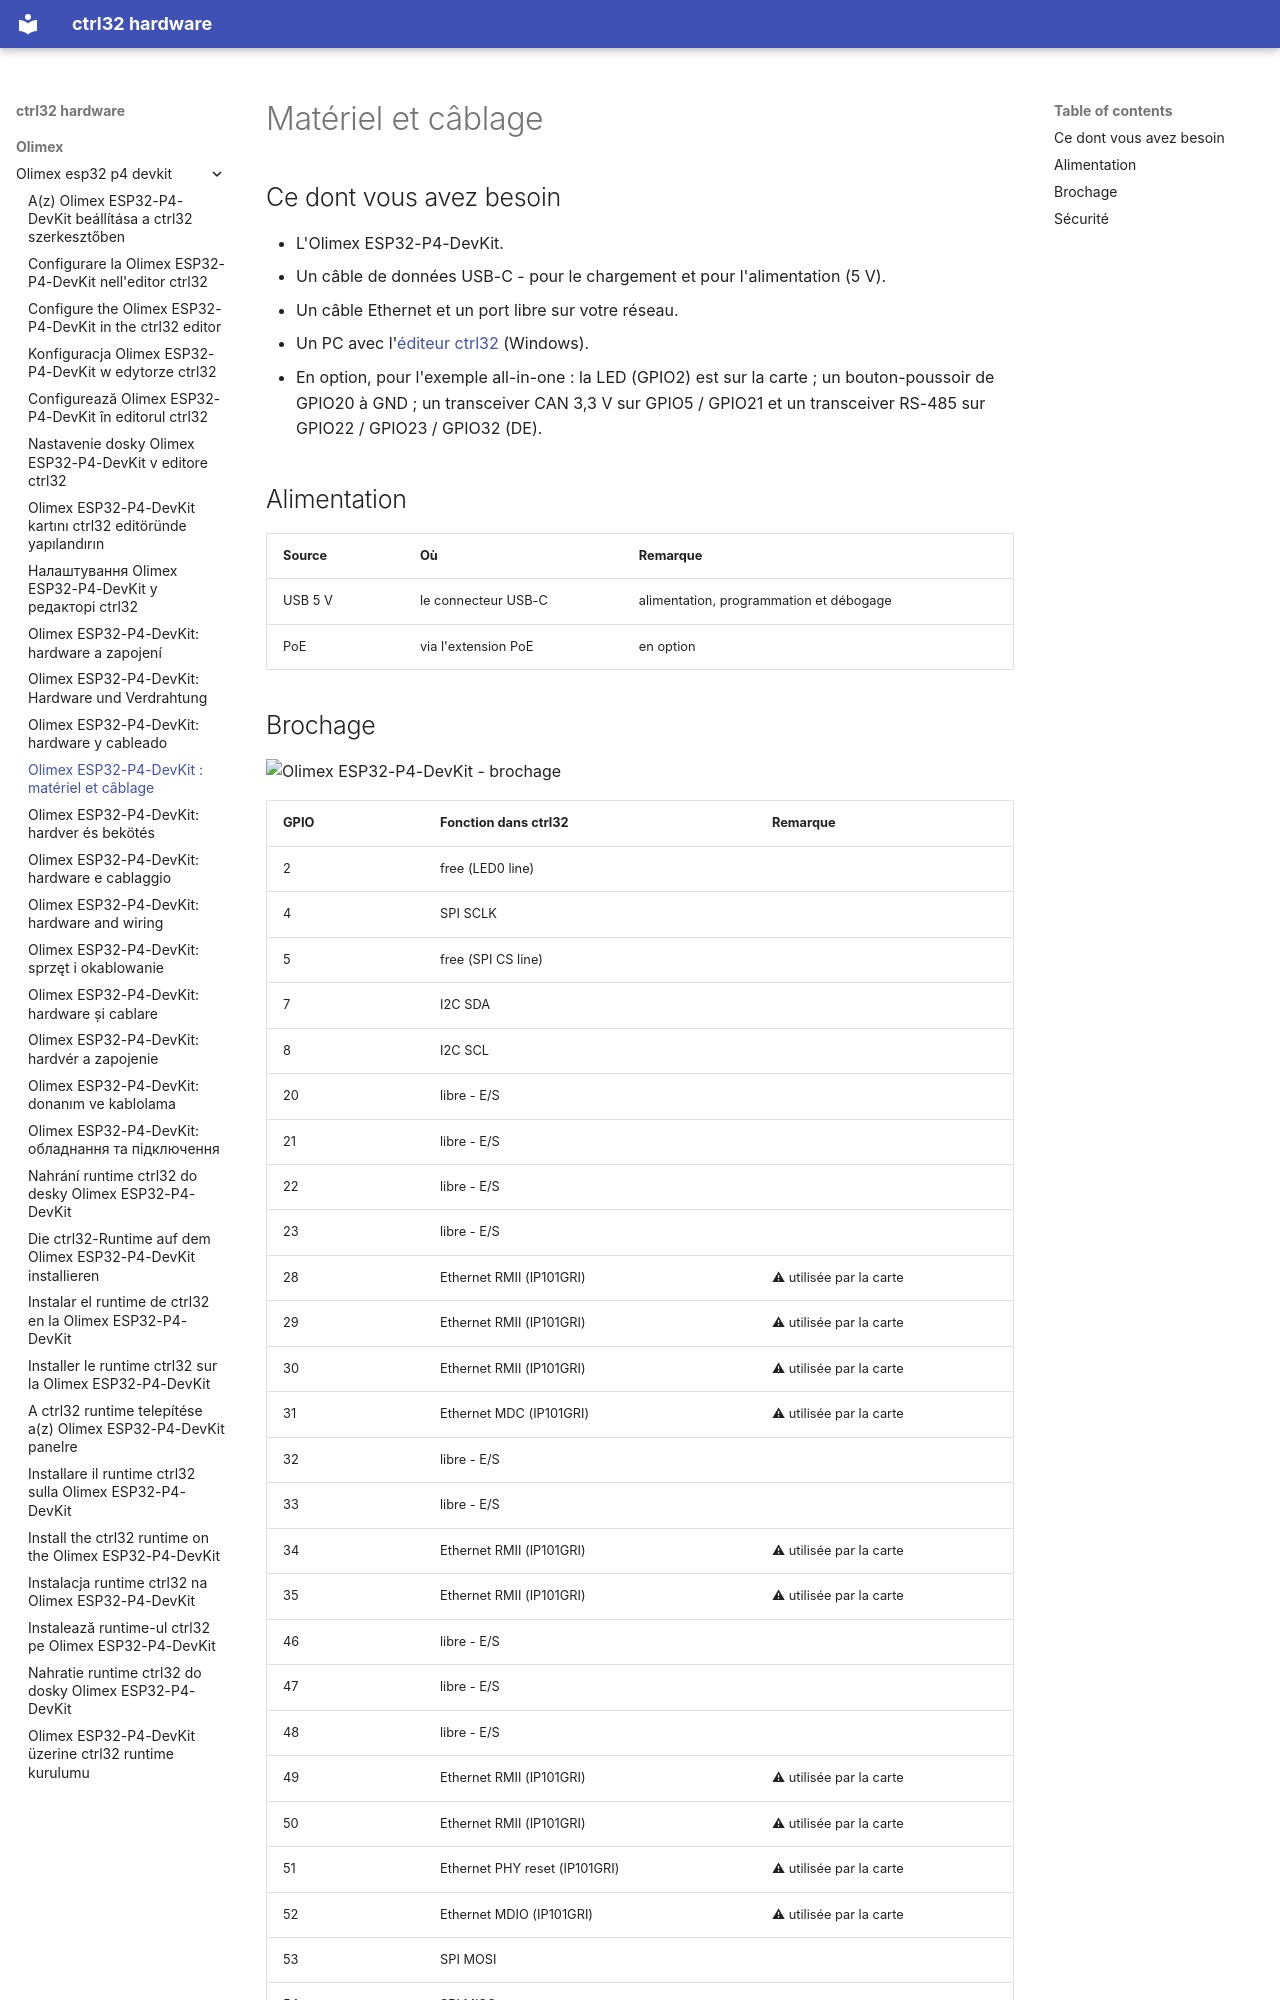

repository: ctrl32/hardware · page: olimex/olimex-esp32-p4-devkit/hardware.fr/index.html · generator: mkdocs

---
title: 'Olimex ESP32-P4-DevKit : matériel et câblage'
slug: hardware
sidebar_position: 20
image: pinout/pinout.png
image_alt: Olimex ESP32-P4-DevKit - brochage
tags:
- esp32-p4
- ethernet
- olimex
---

# Matériel et câblage

## Ce dont vous avez besoin

- L'Olimex ESP32-P4-DevKit.
- Un câble de données USB-C - pour le chargement et pour l'alimentation (5 V).
- Un câble Ethernet et un port libre sur votre réseau.
- Un PC avec l'[éditeur ctrl32](https://ctrl32.com/download/) (Windows).
- En option, pour l'exemple all-in-one : la LED (GPIO2) est sur la carte ; un bouton-poussoir de GPIO20 à GND ; un transceiver CAN 3,3 V sur GPIO5 / GPIO21 et un transceiver RS-485 sur GPIO22 / GPIO23 / GPIO32 (DE).

## Alimentation

| Source | Où | Remarque |
|---|---|---|
| USB 5 V | le connecteur USB-C | alimentation, programmation et débogage |
| PoE | via l'extension PoE | en option |
